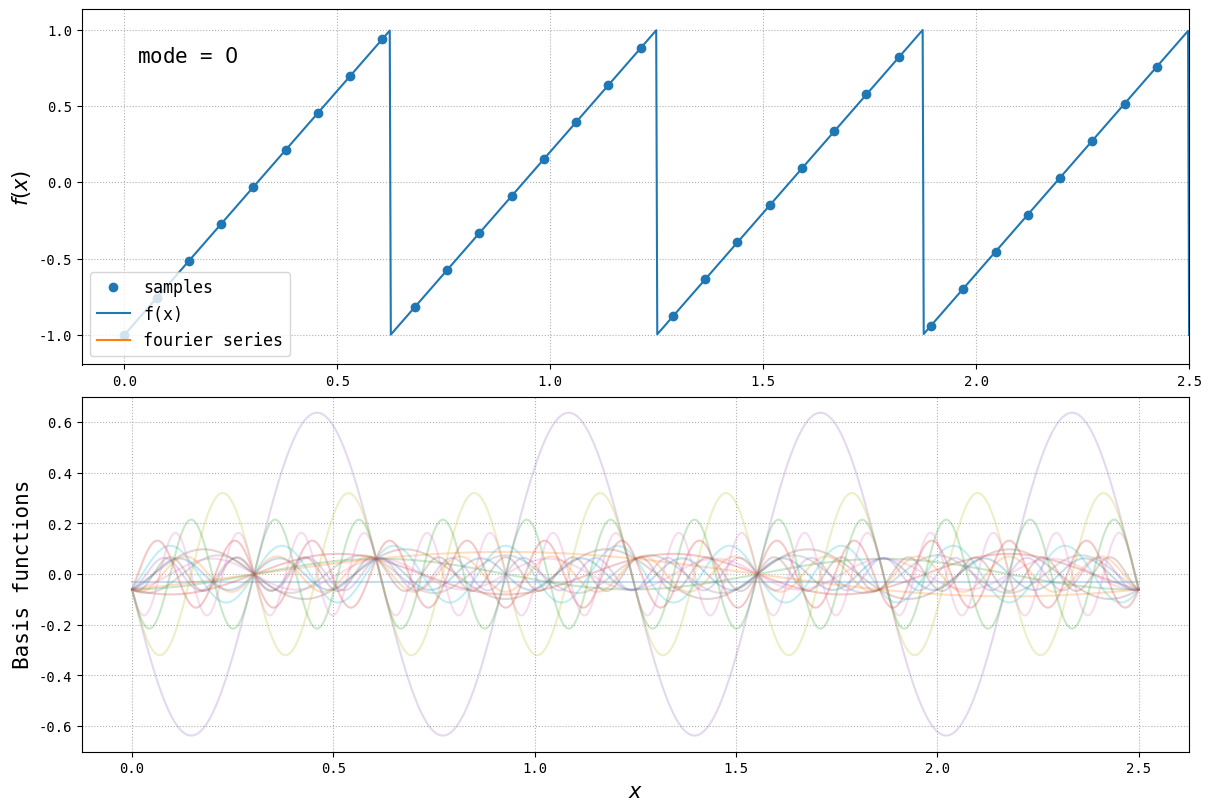

Write Python code to recreate this figure.
import numpy as np
import matplotlib.pyplot as plt
from scipy import fft, signal
from matplotlib.animation import FuncAnimation

ftSz1, ftSz2, ftSz3 = 20, 15, 12
plt.rcParams["text.usetex"] = False
plt.rcParams['font.family'] = 'monospace'


def init():
    time_text.set_text(time_template.format(0))
    line1.set_data([], [])
    for line in lines:
        line.set_alpha(alpha)
    return tuple([*lines, line1, time_text])


def animate(i):
    time_text.set_text(time_template.format(i))
    line1.set_data([x_plot], [np.sum(y_fourier[:i+1], axis=0)])
    if i > 0:
        lines[i-1].set_alpha(alpha)
        lines[i-1].set_linewidth(1.5)
    lines[i].set_alpha(1)
    lines[i].set_linewidth(2.5)
    return tuple([*lines, line1, time_text])


if __name__ == "__main__":

    L, nx = 2.5, 33
    n_plot = 1000
    # f1 = lambda x_: 2 / np.pi * np.arcsin(np.sin(6 * np.pi * x_ / L)) + 0.5
    f1 = lambda x_: signal.sawtooth(8 * np.pi * x_ / L)
    f2 = lambda x_: signal.square(4 * np.pi * x_ / L)
    f3 = lambda x_: np.sin(2 * np.pi * x_ / L)
    f4 = lambda x_: np.sin(2 * np.pi * x_ / L) + 0.2 * np.sin(4 * np.pi * x_ / L) + 0.4 * np.sin(6 * np.pi * x_ / L) + 2.
    f5 = lambda x_: np.sin(6 * np.pi * (x_ / L) ** 2.) + np.cos(2 * np.pi * x_ / L)
    f = f1

    x = np.linspace(0, L * (nx - 1) / nx, nx)
    y = f(x)
    A = fft.fft(y)

    x_plot = np.linspace(0, L, n_plot)
    y_fourier = np.zeros((nx // 2 + 1, n_plot))
    y_fourier[0] = A[0].real / nx
    for k in range(1, nx // 2 + 1):
        arg = 2 * np.pi * k * (x_plot / L)
        y_fourier[k] = 2. * (A[k].real * np.cos(arg) - A[k].imag * np.sin(arg)) / nx
        if (nx % 2 == 0) and (k == nx // 2):
            y_fourier[k] /= 2.

    y_sum = np.sum(y_fourier, axis=0)

    fig, axs = plt.subplots(2, 1, figsize=(12, 8), constrained_layout=True)
    axs[0].plot(x, y, 'o', color='C0', label='samples')
    axs[0].plot(x_plot, f(x_plot), '-', color='C0', label='f(x)')
    line1, = axs[0].plot(x_plot, np.zeros_like(x_plot), color='C1', label='fourier series')

    alpha = 0.25
    lines = [axs[1].plot(x_plot, y_fourier[i], alpha=alpha)[0] for i in range(nx // 2 + 1)]

    time_template = r"mode = ${:d}$"
    time_text = axs[0].text(0.05, 0.85, "", transform=axs[0].transAxes, fontsize=ftSz2)

    axs[1].set_xlabel(r"$x$", fontsize=ftSz2)
    axs[0].set_ylabel(r"$f(x)$", fontsize=ftSz2)
    axs[1].set_ylabel(r"Basis functions", fontsize=ftSz2)
    axs[0].grid(ls=':')
    axs[1].grid(ls=':')
    delta = np.amax(y) - np.amin(y)
    axs[0].axis([-L / 25, L, np.amin(y) - delta / 10, np.amax(y) + delta / 10])
    axs[0].legend(loc='lower left', fontsize=ftSz3)

    anim = FuncAnimation(fig, animate, nx // 2 + 1, interval=500, blit=True, init_func=init, repeat_delay=1000)

    plt.show()
